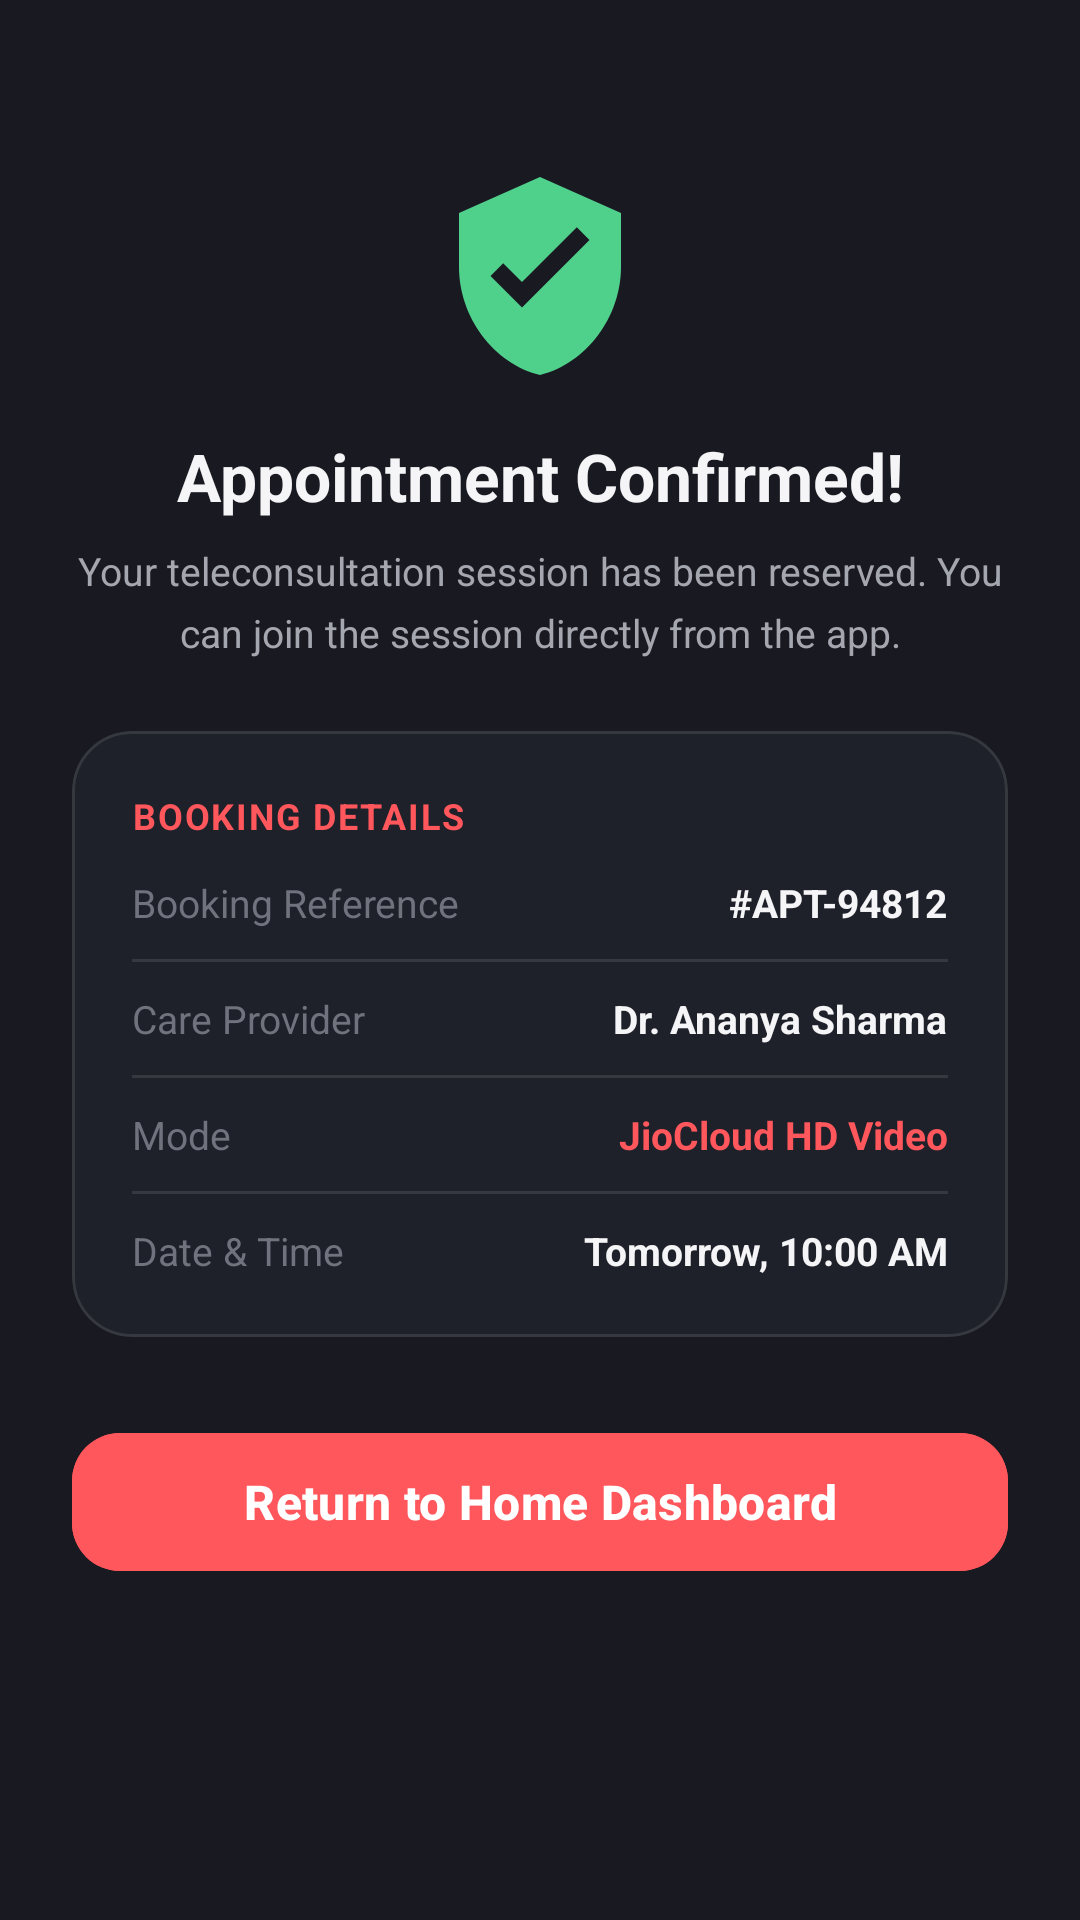

Android layout source for this screen:
<!-- AndroidManifest.xml: application theme Theme.MindGuardAI -->
<!-- res/layout/fragment_booking_confirmation.xml -->
<?xml version="1.0" encoding="utf-8"?>
<ScrollView
    xmlns:android="http://schemas.android.com/apk/res/android"
    xmlns:app="http://schemas.android.com/apk/res-auto"
    android:layout_width="match_parent"
    android:layout_height="match_parent"
    android:fillViewport="true"
    android:background="@color/background_light">

    <androidx.constraintlayout.widget.ConstraintLayout
        android:layout_width="match_parent"
        android:layout_height="wrap_content"
        android:padding="24dp">

        
        <ImageView
            android:id="@+id/ivSuccessIcon"
            android:layout_width="72dp"
            android:layout_height="72dp"
            android:layout_marginTop="32dp"
            android:src="@drawable/ic_shield_check"
            app:tint="@color/success"
            app:layout_constraintStart_toStartOf="parent"
            app:layout_constraintEnd_toEndOf="parent"
            app:layout_constraintTop_toTopOf="parent" />

        <TextView
            android:id="@+id/tvConfirmationTitle"
            android:layout_width="wrap_content"
            android:layout_height="wrap_content"
            android:layout_marginTop="16dp"
            android:text="Appointment Confirmed!"
            android:textColor="@color/text_primary"
            android:textSize="22sp"
            android:textStyle="bold"
            app:layout_constraintStart_toStartOf="parent"
            app:layout_constraintEnd_toEndOf="parent"
            app:layout_constraintTop_toBottomOf="@+id/ivSuccessIcon" />

        <TextView
            android:id="@+id/tvConfirmationSubtitle"
            android:layout_width="0dp"
            android:layout_height="wrap_content"
            android:layout_marginTop="8dp"
            android:gravity="center"
            android:text="Your teleconsultation session has been reserved. You can join the session directly from the app."
            android:textColor="@color/text_secondary"
            android:textSize="13sp"
            android:lineSpacingMultiplier="1.3"
            app:layout_constraintStart_toStartOf="parent"
            app:layout_constraintEnd_toEndOf="parent"
            app:layout_constraintTop_toBottomOf="@+id/tvConfirmationTitle" />

        
        <com.google.android.material.card.MaterialCardView
            android:id="@+id/cardDetails"
            android:layout_width="match_parent"
            android:layout_height="wrap_content"
            android:layout_marginTop="24dp"
            app:cardCornerRadius="20dp"
            app:cardElevation="0dp"
            app:strokeWidth="1dp"
            app:strokeColor="@color/card_border"
            app:cardBackgroundColor="@color/surface_light"
            app:layout_constraintTop_toBottomOf="@+id/tvConfirmationSubtitle">

            <LinearLayout
                android:layout_width="match_parent"
                android:layout_height="wrap_content"
                android:orientation="vertical"
                android:padding="20dp">

                <TextView
                    android:layout_width="wrap_content"
                    android:layout_height="wrap_content"
                    android:text="BOOKING DETAILS"
                    android:textColor="@color/primary"
                    android:textSize="12sp"
                    android:textStyle="bold"
                    android:letterSpacing="0.05" />

                
                <LinearLayout
                    android:layout_width="match_parent"
                    android:layout_height="wrap_content"
                    android:layout_marginTop="12dp"
                    android:orientation="horizontal">

                    <TextView
                        android:layout_width="0dp"
                        android:layout_height="wrap_content"
                        android:layout_weight="1"
                        android:text="Booking Reference"
                        android:textColor="@color/text_muted"
                        android:textSize="13sp" />

                    <TextView
                        android:id="@+id/tvConfirmedApptId"
                        android:layout_width="wrap_content"
                        android:layout_height="wrap_content"
                        android:text="#APT-94812"
                        android:textColor="@color/text_primary"
                        android:textSize="13sp"
                        android:textStyle="bold" />
                </LinearLayout>

                <View
                    android:layout_width="match_parent"
                    android:layout_height="1dp"
                    android:layout_marginVertical="10dp"
                    android:background="@color/divider" />

                
                <LinearLayout
                    android:layout_width="match_parent"
                    android:layout_height="wrap_content"
                    android:orientation="horizontal">

                    <TextView
                        android:layout_width="0dp"
                        android:layout_height="wrap_content"
                        android:layout_weight="1"
                        android:text="Care Provider"
                        android:textColor="@color/text_muted"
                        android:textSize="13sp" />

                    <TextView
                        android:id="@+id/tvConfirmedProfName"
                        android:layout_width="wrap_content"
                        android:layout_height="wrap_content"
                        android:text="Dr. Ananya Sharma"
                        android:textColor="@color/text_primary"
                        android:textSize="13sp"
                        android:textStyle="bold" />
                </LinearLayout>

                <View
                    android:layout_width="match_parent"
                    android:layout_height="1dp"
                    android:layout_marginVertical="10dp"
                    android:background="@color/divider" />

                
                <LinearLayout
                    android:layout_width="match_parent"
                    android:layout_height="wrap_content"
                    android:orientation="horizontal">

                    <TextView
                        android:layout_width="0dp"
                        android:layout_height="wrap_content"
                        android:layout_weight="1"
                        android:text="Mode"
                        android:textColor="@color/text_muted"
                        android:textSize="13sp" />

                    <TextView
                        android:id="@+id/tvConfirmedMode"
                        android:layout_width="wrap_content"
                        android:layout_height="wrap_content"
                        android:text="JioCloud HD Video"
                        android:textColor="@color/primary"
                        android:textSize="13sp"
                        android:textStyle="bold" />
                </LinearLayout>

                <View
                    android:layout_width="match_parent"
                    android:layout_height="1dp"
                    android:layout_marginVertical="10dp"
                    android:background="@color/divider" />

                
                <LinearLayout
                    android:layout_width="match_parent"
                    android:layout_height="wrap_content"
                    android:orientation="horizontal">

                    <TextView
                        android:layout_width="0dp"
                        android:layout_height="wrap_content"
                        android:layout_weight="1"
                        android:text="Date &amp; Time"
                        android:textColor="@color/text_muted"
                        android:textSize="13sp" />

                    <TextView
                        android:id="@+id/tvConfirmedTime"
                        android:layout_width="wrap_content"
                        android:layout_height="wrap_content"
                        android:text="Tomorrow, 10:00 AM"
                        android:textColor="@color/text_primary"
                        android:textSize="13sp"
                        android:textStyle="bold" />
                </LinearLayout>
            </LinearLayout>
        </com.google.android.material.card.MaterialCardView>

        
        <com.google.android.material.button.MaterialButton
            android:id="@+id/btnReturnHome"
            android:layout_width="match_parent"
            android:layout_height="54dp"
            android:layout_marginTop="28dp"
            android:text="Return to Home Dashboard"
            android:textAllCaps="false"
            android:textColor="@color/text_white"
            android:textSize="16sp"
            android:textStyle="bold"
            app:cornerRadius="16dp"
            android:backgroundTint="@color/primary"
            app:layout_constraintTop_toBottomOf="@+id/cardDetails" />

    </androidx.constraintlayout.widget.ConstraintLayout>
</ScrollView>
<!-- resources referenced by this layout -->
<resources>
  <color name="background_light">#191921</color>
  <color name="card_border">#35383F</color>
  <color name="divider">#35383F</color>
  <color name="primary">#FF575C</color>
  <color name="success">#4FD18B</color>
  <color name="surface_light">#1E212A</color>
  <color name="text_muted">#70737D</color>
  <color name="text_primary">#F5F5F7</color>
  <color name="text_secondary">#A5A7B0</color>
  <color name="text_white">#FFFFFF</color>
  <!-- drawable ic_shield_check (drawable) -->
  <vector xmlns:android="http://schemas.android.com/apk/res/android"
      android:width="24dp"
      android:height="24dp"
      android:viewportWidth="24"
      android:viewportHeight="24">
    <path
        android:fillColor="#FF575C"
        android:pathData="M12,1L3,5v6c0,5.55 3.84,10.74 9,12c5.16,-1.26 9,-6.45 9,-12V5L12,1zM10,15.5l-3.5,-3.5l1.41,-1.41L10,12.67l6.09,-6.09L17.5,8L10,15.5z"/>
  </vector>
  <style name="Theme.MindGuardAI" parent="Theme.Material3.Dark.NoActionBar">
          
          <item name="colorPrimary">@color/primary</item>
          <item name="colorOnPrimary">@color/text_white</item>
          <item name="colorPrimaryContainer">@color/primary_container</item>
          <item name="colorOnPrimaryContainer">@color/primary_soft</item>
  
          
          <item name="android:colorBackground">@color/background_light</item>
          <item name="colorSurface">@color/surface_light</item>
          <item name="colorSurfaceVariant">@color/surface_2</item>
          <item name="colorOnSurface">@color/text_primary</item>
          <item name="colorOnSurfaceVariant">@color/text_secondary</item>
  
          
          <item name="android:statusBarColor">@color/background_light</item>
          <item name="android:navigationBarColor">@color/background_light</item>
          <item name="android:windowLightStatusBar">false</item>
          <item name="android:windowLightNavigationBar">false</item>
      </style>
  <color name="primary_container">#2C1F24</color>
  <color name="primary_soft">#FF777B</color>
  <color name="surface_2">#242732</color>
</resources>
